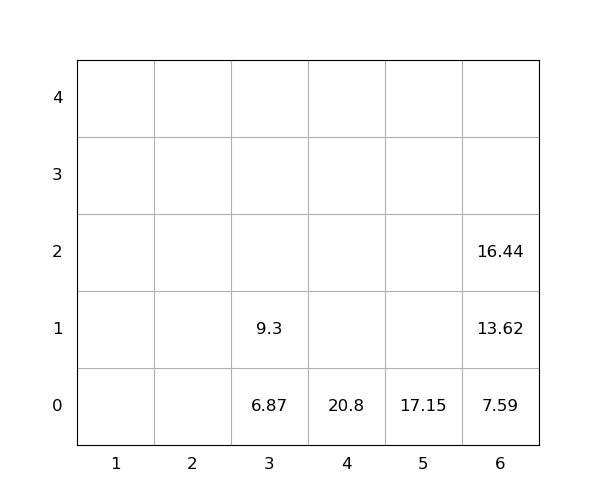

Values plotted in this chart, from the file beside it:
idx, loc_x, loc_y, loc_z, weight, group, score, seq, reloc, size(ft)
1, 6, 0, 0, 7.59, 0, 7.59, 1, 0, 20
2, 6, 0, 1, 13.62, 0, 13.62, 2, 0, 20
3, 4, 0, 0, 20.8, 0, 20.8, 3, 0, 20
4, 3, 0, 0, 6.87, 0, 6.87, 4, 0, 20
5, 5, 0, 0, 17.15, 0, 17.15, 5, 0, 20
6, 3, 0, 1, 9.3, 0, 9.3, 6, 0, 20
7, 6, 0, 2, 16.44, 0, 16.44, 7, 0, 20
